The GitHub repository aldinabu/bp contains a labelled image folder "bp" with 6 categories: discoloration, micro defect, structural irreparable defect, structural repairable defect, textural defect, undamaged. Examples follow, each with its label.

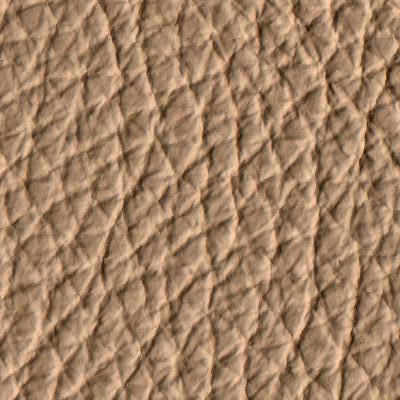
Label: textural defect

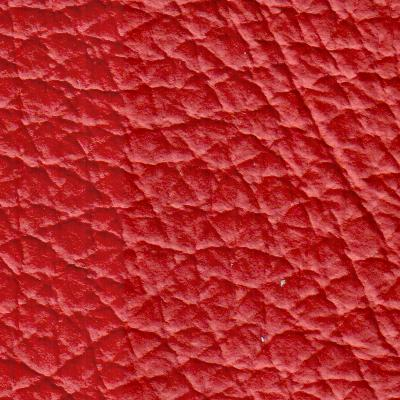
Label: structural irreparable defect

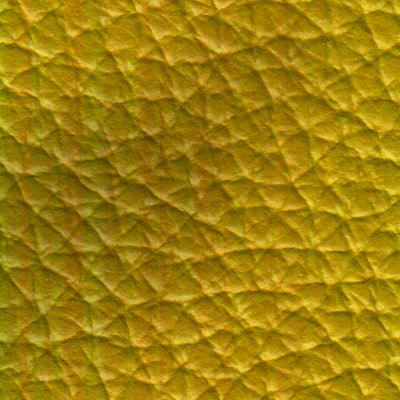
Label: discoloration

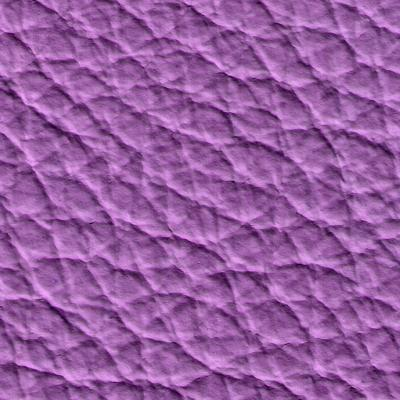
Label: micro defect

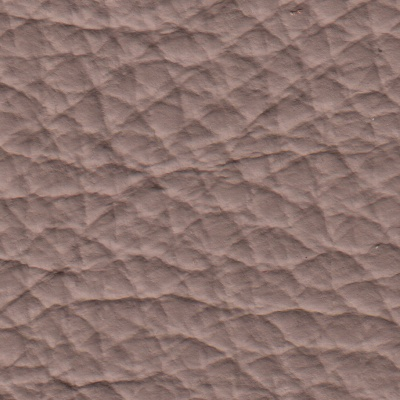
Label: textural defect

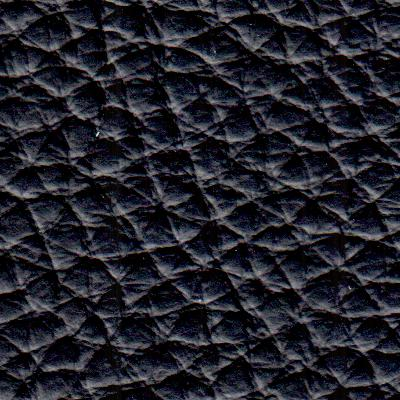
Label: undamaged
